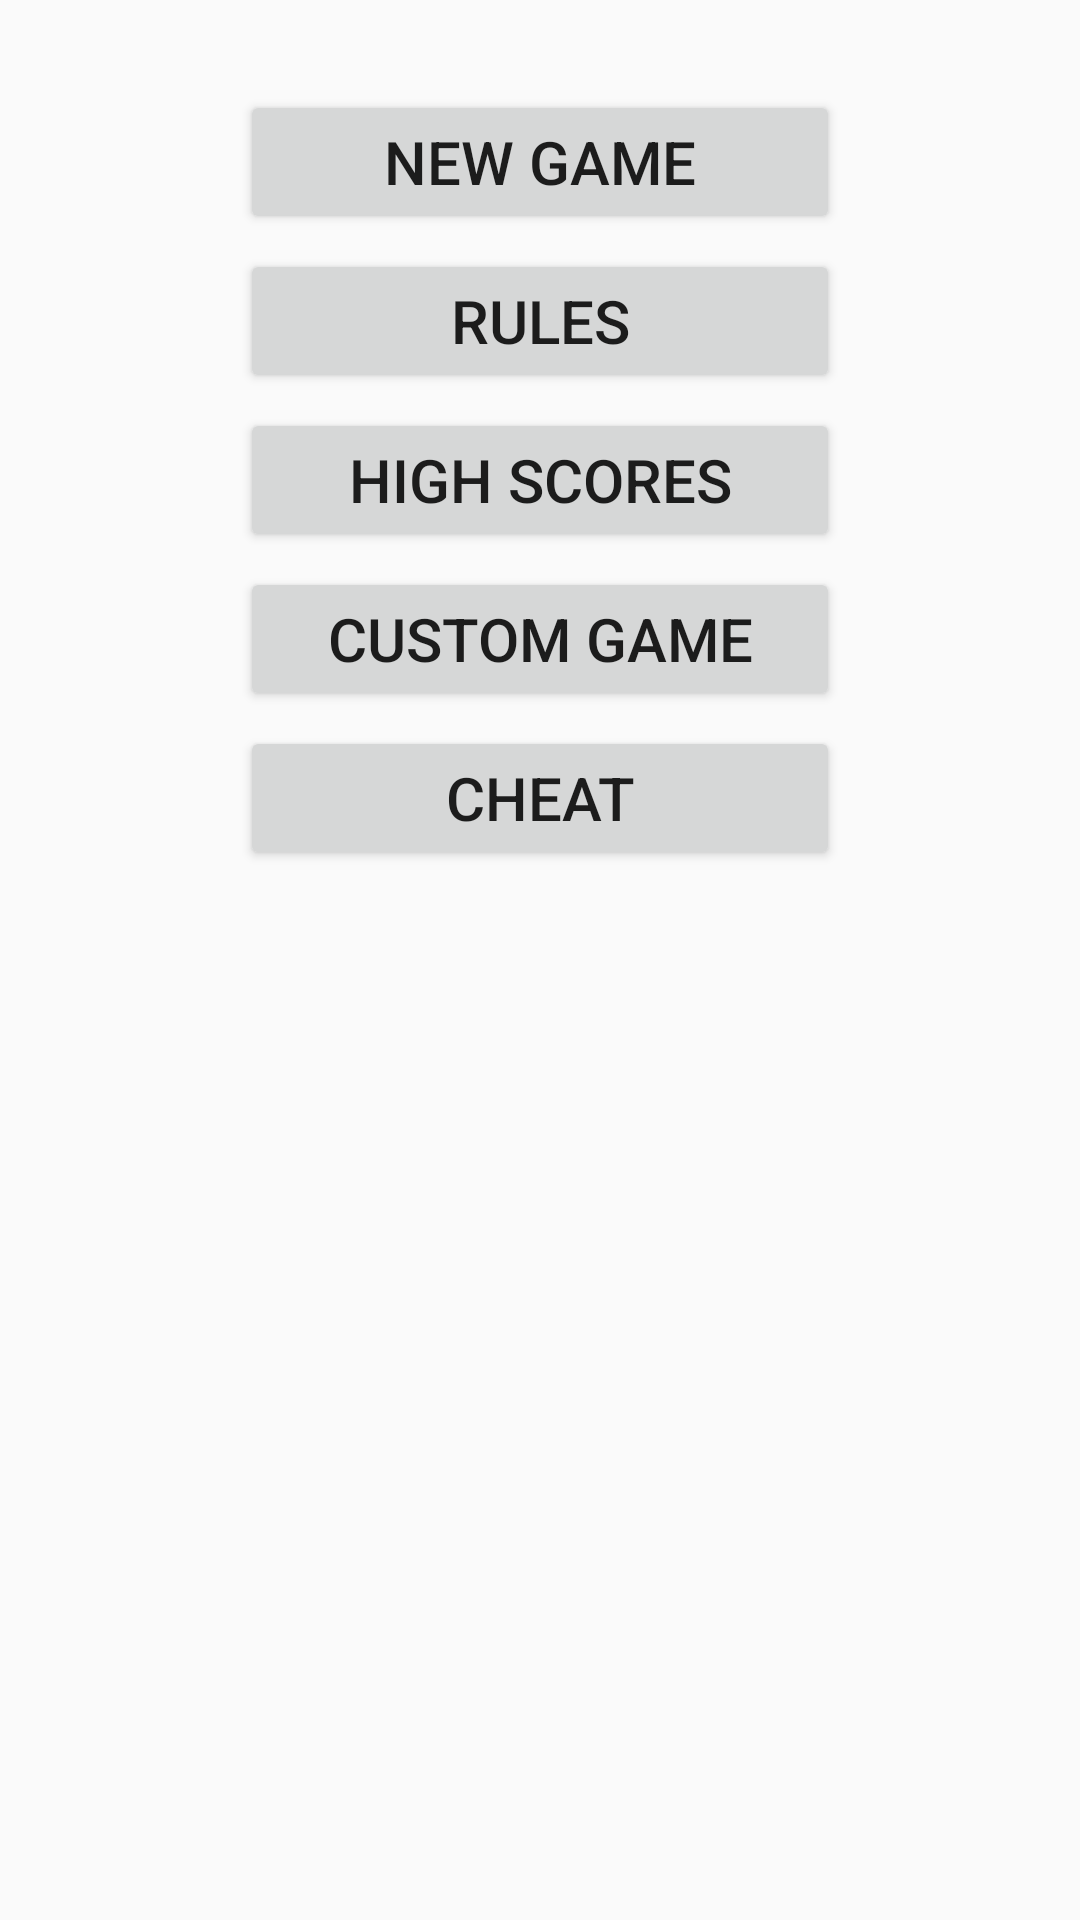

Reconstruct the res/layout file that produces this screen, plus the resources it refers to.
<!-- AndroidManifest.xml: application theme Theme.MineGame -->
<!-- res/layout/activity_main.xml -->
<?xml version="1.0" encoding="utf-8"?>
<androidx.constraintlayout.widget.ConstraintLayout
    xmlns:android="http://schemas.android.com/apk/res/android"
    xmlns:app="http://schemas.android.com/apk/res-auto"
    xmlns:tools="http://schemas.android.com/tools"
    android:layout_width="match_parent"
    android:layout_height="match_parent"
    tools:context="com.mobileappdev.myapplication.MainActivity">

    <GridLayout
        android:id="@+id/game_grid"
        android:layout_width="wrap_content"
        android:layout_height="wrap_content"
        android:useDefaultMargins="false"
        android:columnCount="3"
        android:rowCount="3"
        android:layout_margin="25dp"
        app:layout_constraintLeft_toLeftOf="parent"
        app:layout_constraintRight_toRightOf="parent"
        app:layout_constraintTop_toTopOf="parent" >
    </GridLayout>

    <Button
        android:id="@+id/new_game_button"
        style="@style/GameOptionButton"
        android:onClick="onNewGameClick"
        android:text="@string/new_game"
        app:layout_constraintLeft_toLeftOf="parent"
        app:layout_constraintRight_toRightOf="parent"
        app:layout_constraintTop_toBottomOf="@id/game_grid" />

    <Button
        android:id="@+id/cheat_button"
        style="@style/GameOptionButton"
        android:onClick="onCheatClick"
        android:text="@string/cheat_button"
        app:layout_constraintLeft_toLeftOf="parent"
        app:layout_constraintRight_toRightOf="parent"
        app:layout_constraintTop_toBottomOf="@id/Custom_Game" />

    <Button
        android:id="@+id/Custom_Game"
        style="@style/GameOptionButton"
        android:text="@string/custom_game"
        android:onClick="onCustomClick"
        app:layout_constraintLeft_toLeftOf="parent"
        app:layout_constraintRight_toRightOf="parent"
        app:layout_constraintTop_toBottomOf="@id/High_Score" />

    <Button
        android:id="@+id/help_button"
        style="@style/GameOptionButton"
        android:onClick="onHelpClick"
        android:text="@string/help"
        app:layout_constraintLeft_toLeftOf="parent"
        app:layout_constraintRight_toRightOf="parent"
        app:layout_constraintTop_toBottomOf="@id/new_game_button" />

    <Button
        android:id="@+id/High_Score"
        style="@style/GameOptionButton"
        android:onClick="onHighClick"
        android:text="@string/high_score"
        app:layout_constraintLeft_toLeftOf="parent"
        app:layout_constraintRight_toRightOf="parent"
        app:layout_constraintTop_toBottomOf="@id/help_button" />

</androidx.constraintlayout.widget.ConstraintLayout>
<!-- resources referenced by this layout -->
<resources>
  <string name="cheat_button">Cheat</string>
  <string name="custom_game">Custom Game</string>
  <string name="help">Rules</string>
  <string name="high_score">High Scores</string>
  <string name="new_game">New Game</string>
  <style name="GameOptionButton">
          <item name="android:layout_height">wrap_content</item>
          <item name="android:layout_width">200dp</item>
          <item name="android:layout_marginTop">5dp</item>
          <item name="android:layout_marginLeft">20dp</item>
          <item name="android:layout_marginRight">20dp</item>
          <item name="android:textSize">20sp</item>
      </style>
  <style name="Theme.MineGame" parent="Theme.AppCompat.Light.DarkActionBar">
          <item name="colorPrimary">@color/blue_500</item>
          <item name="colorPrimaryDark">@color/blue_700</item>
      </style>
  <color name="blue_500">#3F51B5</color>
  <color name="blue_700">#303F9F</color>
</resources>
